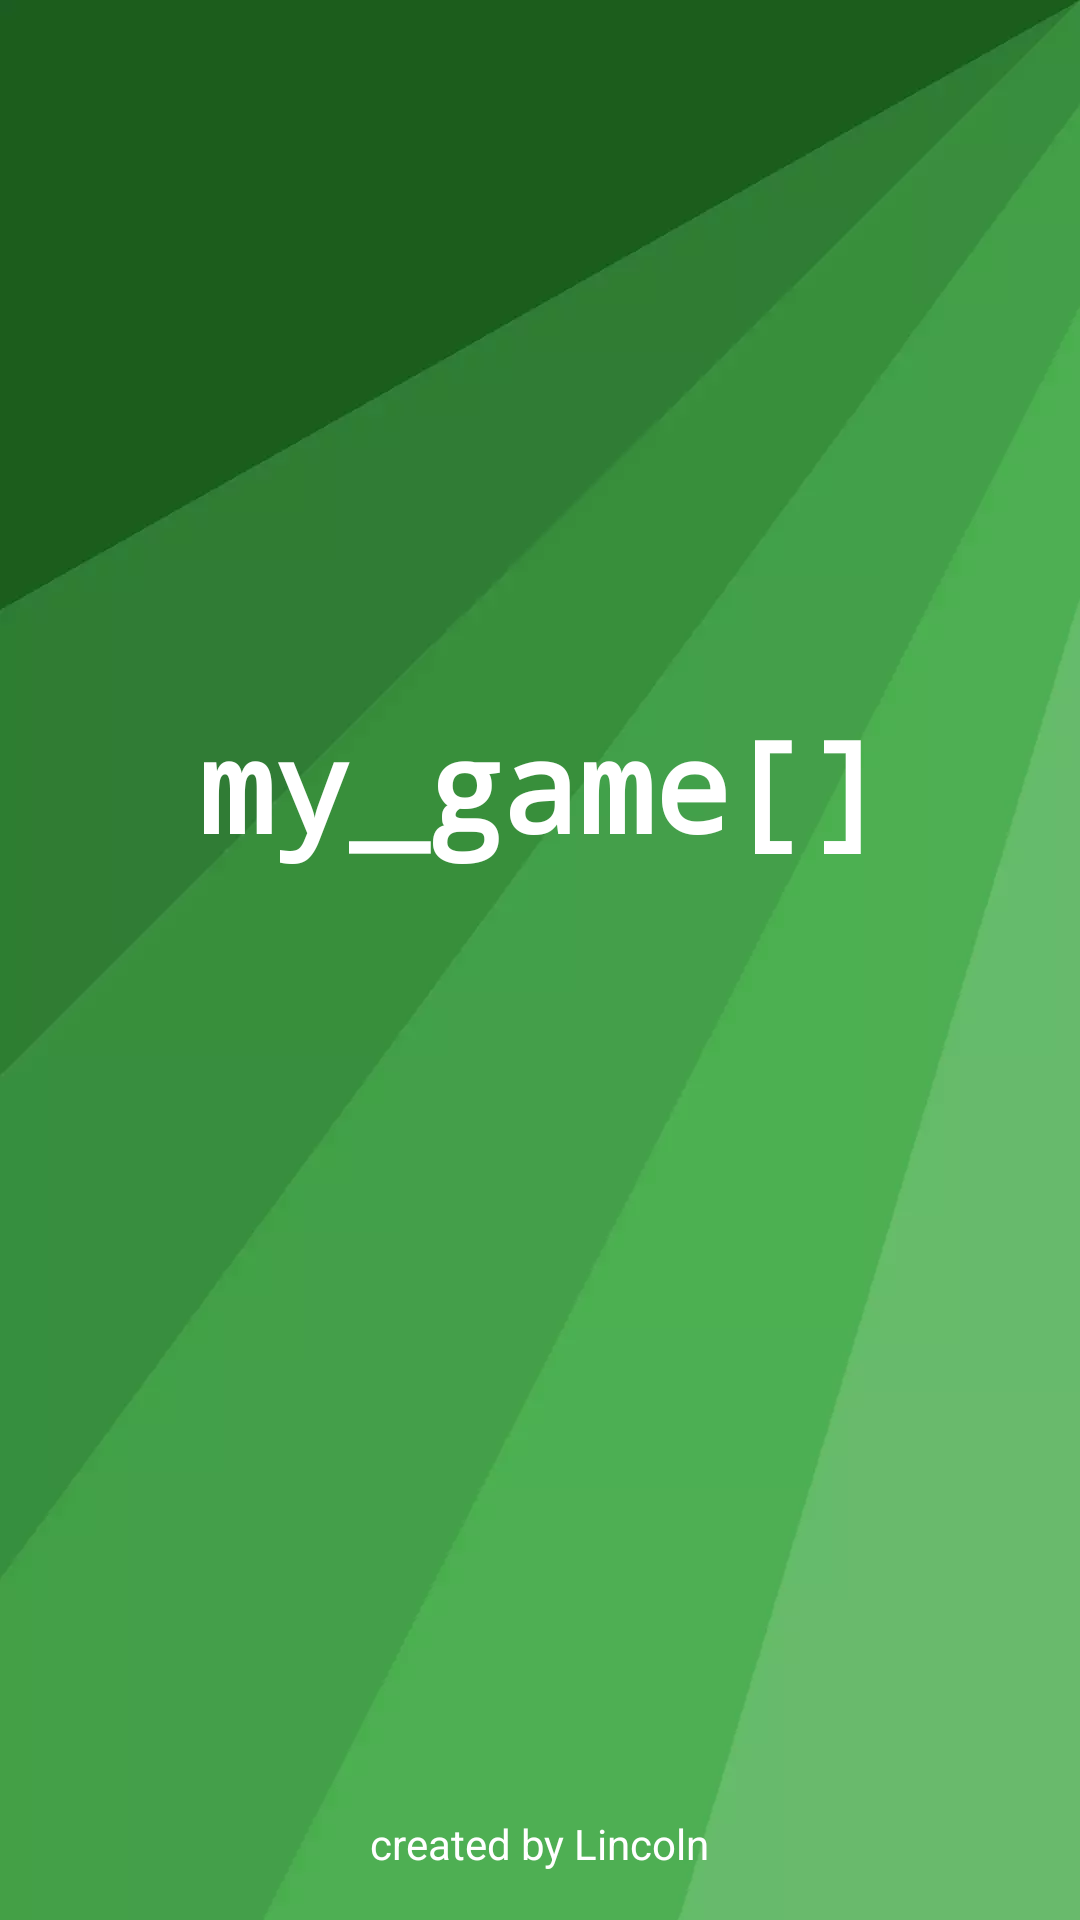

Reconstruct the res/layout file that produces this screen, plus the resources it refers to.
<!-- AndroidManifest.xml: application theme Theme.DesafioIntegradorFirebase -->
<!-- res/layout/activity_splash.xml -->
<?xml version="1.0" encoding="utf-8"?>
<androidx.constraintlayout.widget.ConstraintLayout xmlns:android="http://schemas.android.com/apk/res/android"
    xmlns:app="http://schemas.android.com/apk/res-auto"
    xmlns:tools="http://schemas.android.com/tools"
    android:layout_width="match_parent"
    android:layout_height="match_parent"
    android:background="@drawable/bg_splash"
    tools:context=".view.activity.SplashActivity">

    <TextView
        android:layout_width="wrap_content"
        android:layout_height="wrap_content"
        android:text="@string/my_game_list"
        android:textColor="@color/white"
        android:fontFamily="monospace"
        android:textSize="42sp"
        android:textStyle="bold"
        app:layout_constraintVertical_bias="0.4"
        app:layout_constraintBottom_toBottomOf="parent"
        app:layout_constraintEnd_toEndOf="parent"
        app:layout_constraintStart_toStartOf="parent"
        app:layout_constraintTop_toTopOf="parent" />

    <TextView
        android:layout_width="wrap_content"
        android:layout_height="wrap_content"
        android:text="@string/created_by"
        android:textColor="@color/white"
        android:layout_margin="@dimen/regular_parent_margin"
        app:layout_constraintBottom_toBottomOf="parent"
        app:layout_constraintStart_toStartOf="parent"
        app:layout_constraintEnd_toEndOf="parent"/>

</androidx.constraintlayout.widget.ConstraintLayout>
<!-- resources referenced by this layout -->
<resources>
  <color name="white">#FFFFFFFF</color>
  <dimen name="regular_parent_margin">16dp</dimen>
  <!-- drawable bg_splash: webp bitmap (drawable, 7848 bytes) -->
  <string name="created_by">created by Lincoln</string>
  <string name="my_game_list">my_game[]</string>
  <style name="Theme.DesafioIntegradorFirebase" parent="Theme.DesafioIntegradorFirebaseBase">
          
          <item name="android:windowBackground">@color/grey</item>
      </style>
  <style name="Theme.DesafioIntegradorFirebaseBase" parent="Theme.MaterialComponents.DayNight.NoActionBar">
          
          <item name="colorPrimary">@color/green_500</item>
          <item name="colorPrimaryVariant">@color/green_700</item>
          <item name="colorOnPrimary">@color/white</item>
          
          <item name="colorSecondary">@color/green_200</item>
          <item name="colorSecondaryVariant">@color/green_500</item>
          <item name="colorOnSecondary">@color/white</item>
          
          <item name="android:statusBarColor" tools:targetApi="l">?attr/colorPrimaryVariant</item>
      </style>
  <color name="grey">#EFEFEF</color>
  <color name="green_500">#01A352</color>
  <color name="green_700">#207E4B</color>
  <color name="green_200">#00E16B</color>
</resources>
